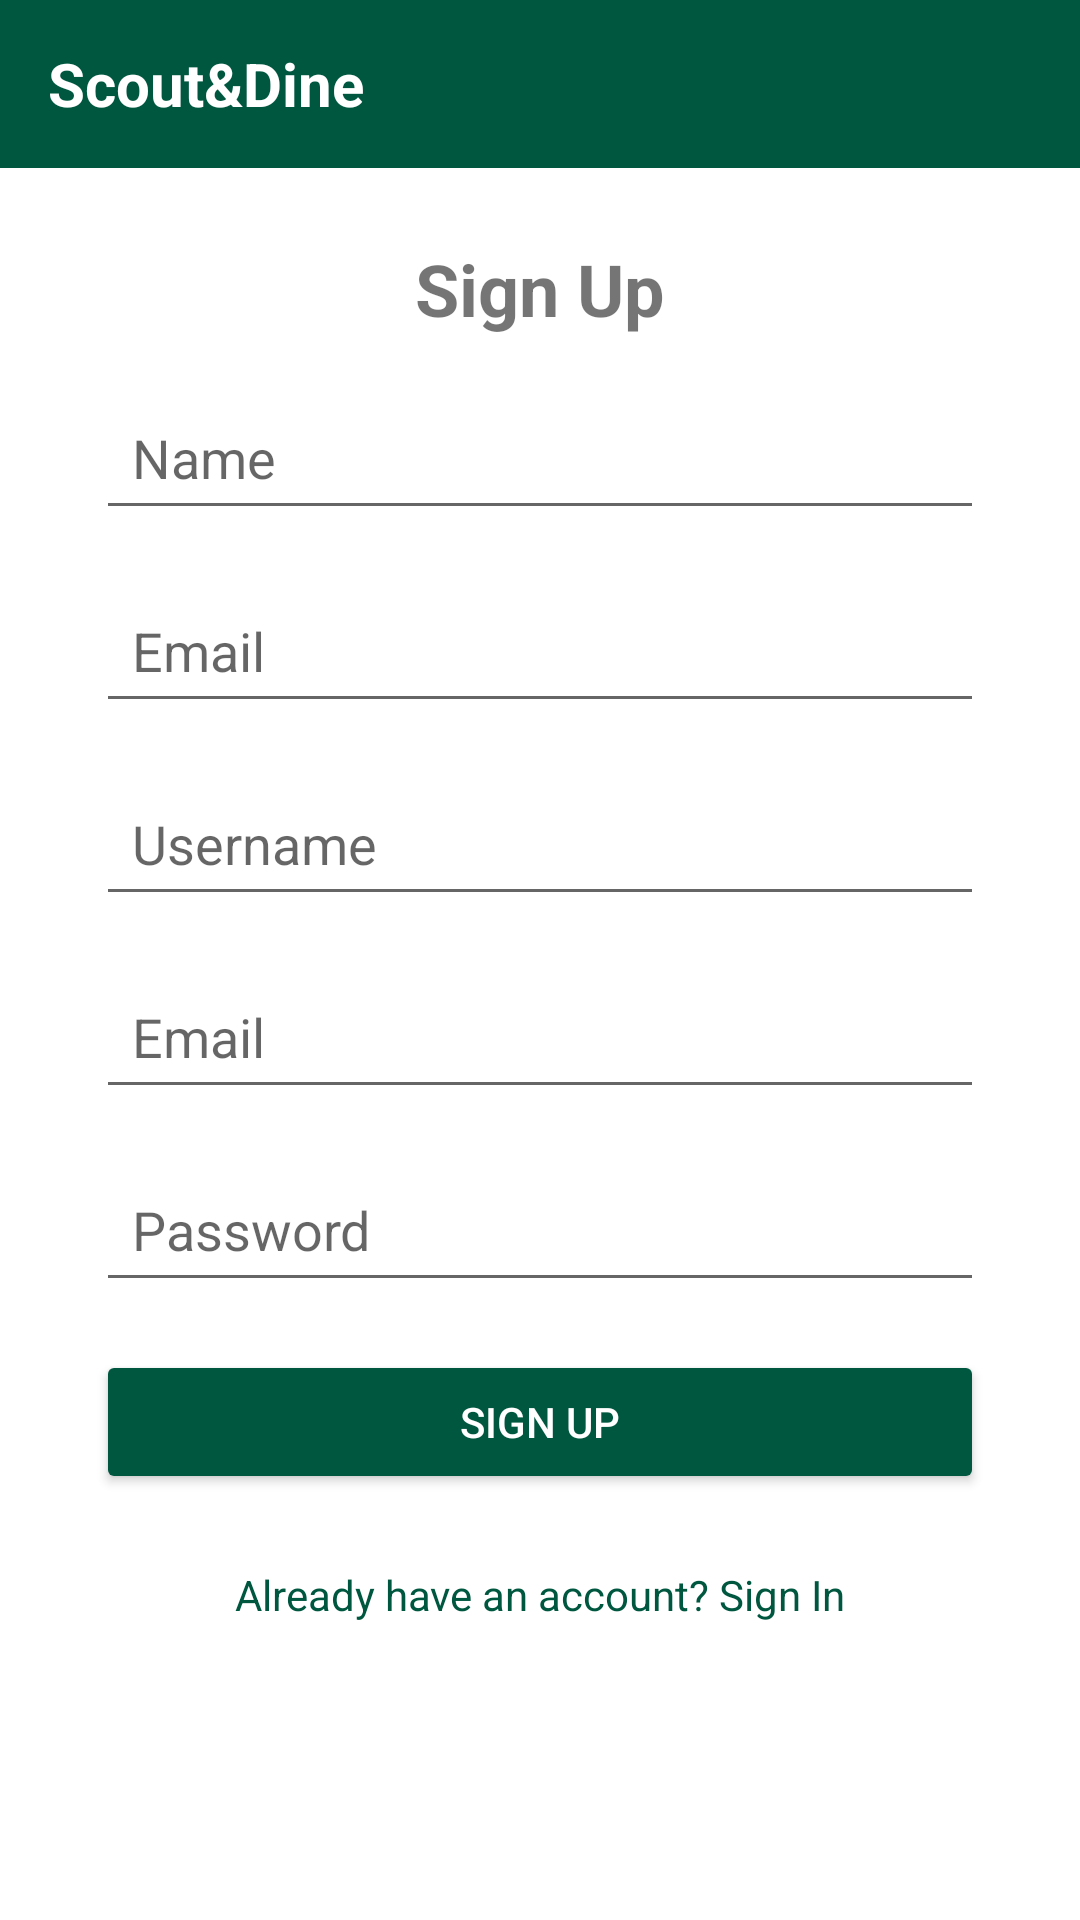

Produce the Android XML layout that renders to this screen, including the resource entries it uses.
<!-- AndroidManifest.xml: application theme Theme.ScoutAndDine -->
<!-- res/layout/activity_sign_up.xml -->
<?xml version="1.0" encoding="utf-8"?>
<androidx.constraintlayout.widget.ConstraintLayout xmlns:android="http://schemas.android.com/apk/res/android"
    xmlns:app="http://schemas.android.com/apk/res-auto"
    xmlns:tools="http://schemas.android.com/tools"
    android:id="@+id/main"
    android:layout_width="match_parent"
    android:layout_height="match_parent"
    android:background="#FFFFFF"
    tools:context=".loginandsignup.SignUpActivity">

    
    <TextView
        android:id="@+id/topBar"
        android:layout_width="match_parent"
        android:layout_height="56dp"
        android:background="#00573F"
        android:text="Scout&amp;Dine"
        android:textColor="#FFFFFF"
        android:textSize="20sp"
        android:gravity="center_vertical"
        android:paddingStart="16dp"
        android:textStyle="bold" />

    <TextView
        android:id="@+id/signUpTitle"
        android:layout_width="wrap_content"
        android:layout_height="wrap_content"
        android:text="Sign Up"
        android:textSize="24sp"
        android:textStyle="bold"
        app:layout_constraintTop_toBottomOf="@id/topBar"
        app:layout_constraintStart_toStartOf="parent"
        app:layout_constraintEnd_toEndOf="parent"
        android:layout_marginTop="24dp"
        android:layout_marginBottom="24dp"/>

    <EditText
        android:id="@+id/name"
        android:layout_width="0dp"
        android:layout_height="wrap_content"
        android:layout_marginTop="16dp"
        android:layout_marginStart="32dp"
        android:layout_marginEnd="32dp"
        android:hint="Name"
        android:inputType="textPersonName"
        android:padding="12dp"
        app:layout_constraintEnd_toEndOf="parent"
        app:layout_constraintStart_toStartOf="parent"
        app:layout_constraintTop_toBottomOf="@id/signUpTitle" />


    <EditText
        android:id="@+id/phoneNumber"
        android:layout_width="0dp"
        android:layout_height="wrap_content"
        android:layout_marginTop="16dp"
        android:layout_marginStart="32dp"
        android:layout_marginEnd="32dp"
        android:hint="Email"
        android:inputType="phone"
        android:padding="12dp"
        app:layout_constraintEnd_toEndOf="parent"
        app:layout_constraintStart_toStartOf="parent"
        app:layout_constraintTop_toBottomOf="@id/name" />

    <EditText
        android:id="@+id/username"
        android:layout_width="0dp"
        android:layout_height="wrap_content"
        android:layout_marginTop="16dp"
        android:layout_marginStart="32dp"
        android:layout_marginEnd="32dp"
        android:hint="Username"
        android:inputType="textPersonName"
        android:padding="12dp"
        app:layout_constraintEnd_toEndOf="parent"
        app:layout_constraintStart_toStartOf="parent"
        app:layout_constraintTop_toBottomOf="@id/phoneNumber" />

    <EditText
        android:id="@+id/email"
        android:layout_width="0dp"
        android:layout_height="wrap_content"
        android:layout_marginTop="16dp"
        android:layout_marginStart="32dp"
        android:layout_marginEnd="32dp"
        android:hint="Email"
        android:inputType="textEmailAddress"
        android:padding="12dp"
        app:layout_constraintEnd_toEndOf="parent"
        app:layout_constraintStart_toStartOf="parent"
        app:layout_constraintTop_toBottomOf="@id/username" />

    <EditText
        android:id="@+id/password"
        android:layout_width="0dp"
        android:layout_height="wrap_content"
        android:layout_marginTop="16dp"
        android:layout_marginStart="32dp"
        android:layout_marginEnd="32dp"
        android:hint="Password"
        android:inputType="textPassword"
        android:padding="12dp"
        app:layout_constraintEnd_toEndOf="parent"
        app:layout_constraintStart_toStartOf="parent"
        app:layout_constraintTop_toBottomOf="@id/email" />

    <Button
        android:id="@+id/signUpButton"
        android:layout_width="0dp"
        android:layout_height="wrap_content"
        android:layout_marginTop="16dp"
        android:layout_marginStart="32dp"
        android:layout_marginEnd="32dp"
        android:padding="12dp"
        android:text="Sign Up"
        android:textColor="#FFFFFF"
        android:backgroundTint="#00573F"
        app:layout_constraintEnd_toEndOf="parent"
        app:layout_constraintStart_toStartOf="parent"
        app:layout_constraintTop_toBottomOf="@id/password" />

    <TextView
        android:id="@+id/signInLink"
        android:layout_width="wrap_content"
        android:layout_height="wrap_content"
        android:layout_marginTop="24dp"
        android:text="Already have an account? Sign In"
        android:textColor="#00573F"
        app:layout_constraintEnd_toEndOf="parent"
        app:layout_constraintStart_toStartOf="parent"
        app:layout_constraintTop_toBottomOf="@id/signUpButton" />


</androidx.constraintlayout.widget.ConstraintLayout>
<!-- resources referenced by this layout -->
<resources>
  <style name="Theme.ScoutAndDine" parent="Theme.AppCompat.Light.NoActionBar" /> //menjala
</resources>
